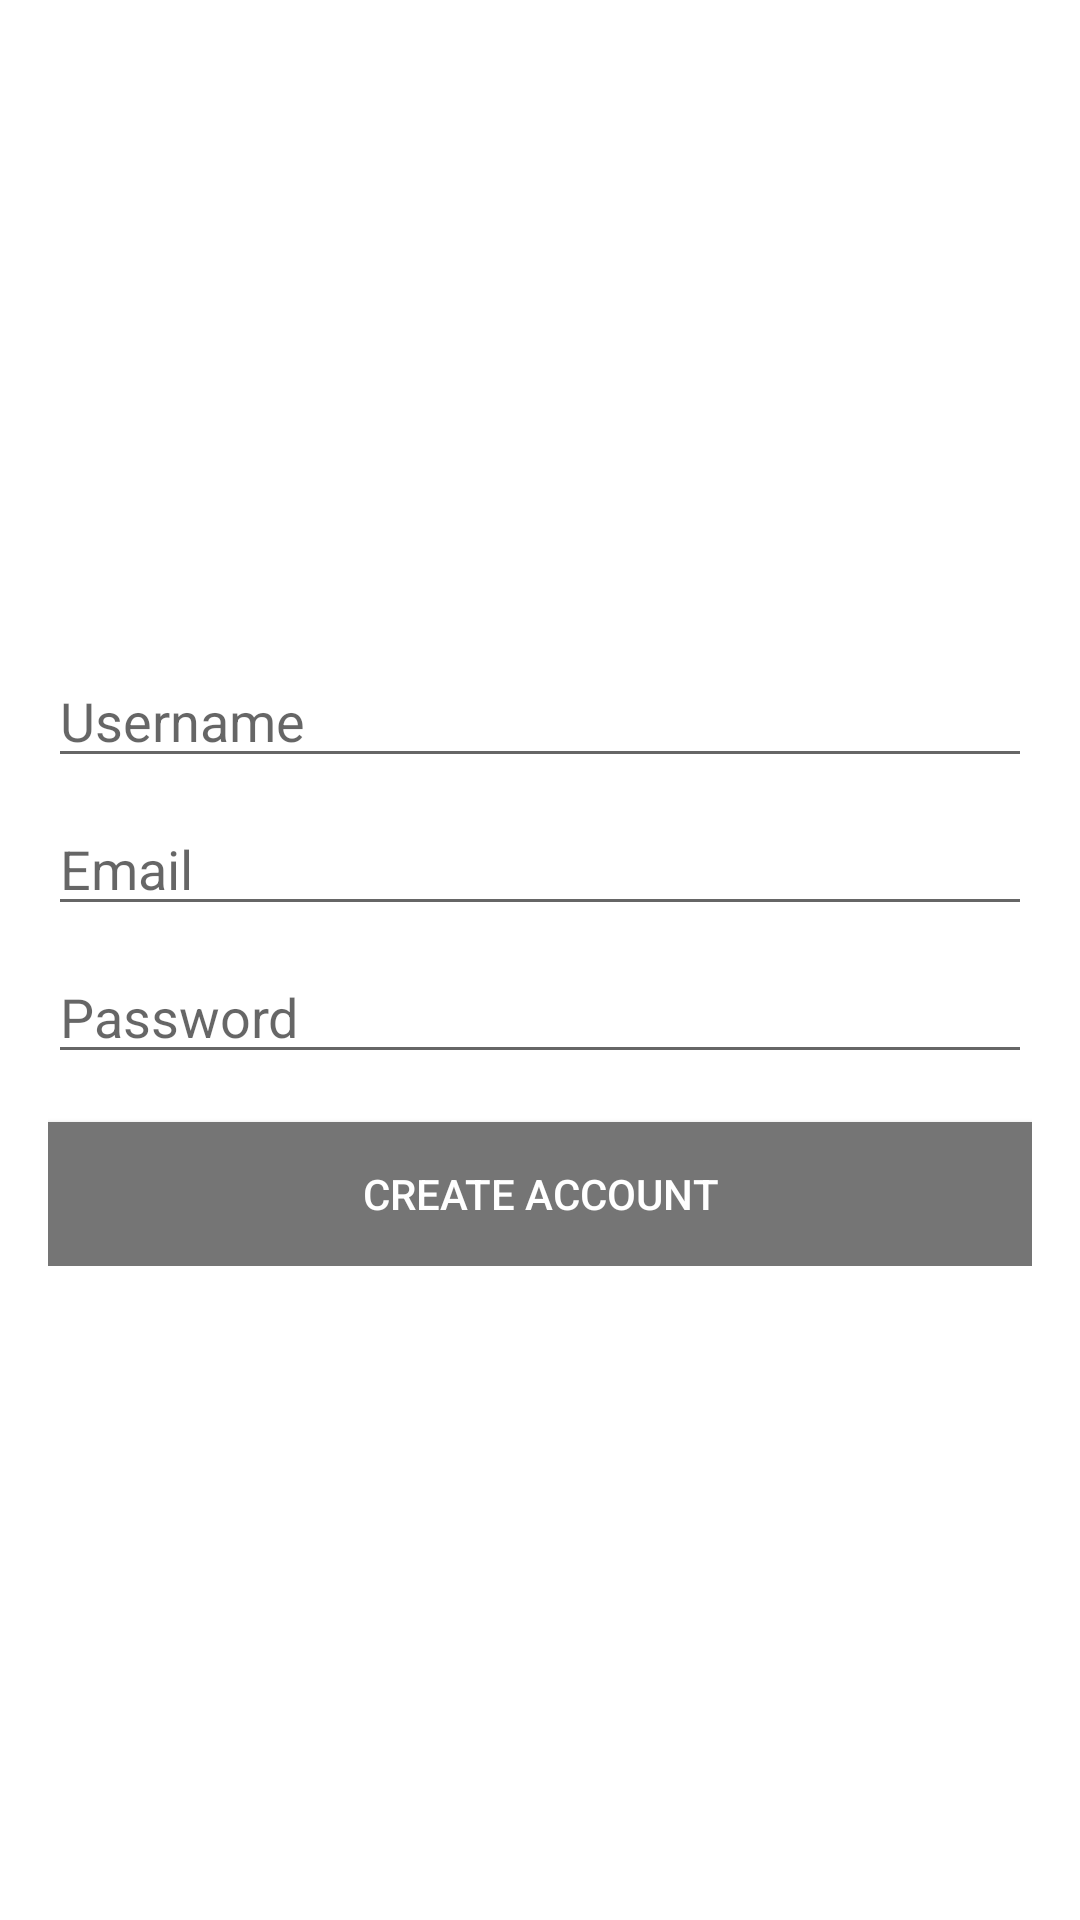

The Android layout XML behind this screen, and the referenced resources:
<!-- AndroidManifest.xml: application theme Theme.InstaClone -->
<!-- res/layout/activity_create_account.xml -->
<?xml version="1.0" encoding="utf-8"?>
<androidx.appcompat.widget.LinearLayoutCompat xmlns:android="http://schemas.android.com/apk/res/android"
    xmlns:app="http://schemas.android.com/apk/res-auto"
    xmlns:tools="http://schemas.android.com/tools"
    android:layout_width="match_parent"
    android:layout_height="match_parent"
    android:orientation="vertical"
    android:gravity="center"
    android:padding="16dp"
    tools:context=".LoginActivity">

    <androidx.core.widget.ContentLoadingProgressBar
        android:id="@+id/createAccountProgressBar"
        style="?android:progressBarStyleLarge"
        android:visibility="gone"
        android:layout_width="wrap_content"
        android:layout_height="wrap_content"/>

    <androidx.appcompat.widget.LinearLayoutCompat
        android:id="@+id/createAccountForm"
        android:orientation="vertical"
        android:layout_width="match_parent"
        android:layout_height="wrap_content">

        <androidx.appcompat.widget.AppCompatAutoCompleteTextView
            android:id="@+id/createUsernameTextView"
            android:inputType="textPersonName"
            android:hint="Username"
            android:maxLines="1"
            android:layout_width="match_parent"
            android:layout_height="wrap_content"/>

        <androidx.appcompat.widget.AppCompatAutoCompleteTextView
            android:id="@+id/createEmailTextView"
            android:layout_marginTop="8dp"
            android:inputType="textEmailAddress"
            android:hint="Email"
            android:maxLines="1"
            android:layout_width="match_parent"
            android:layout_height="wrap_content"/>

        <androidx.appcompat.widget.AppCompatEditText
            android:id="@+id/createPasswordTextView"
            android:layout_marginTop="8dp"
            android:inputType="textPassword"
            android:hint="Password"
            android:maxLines="1"
            android:layout_width="match_parent"
            android:layout_height="wrap_content"/>

        <androidx.appcompat.widget.AppCompatButton
            android:id="@+id/createNewAccountButton"
            android:layout_marginTop="16dp"
            android:textColor="@color/white"
            android:background="#757575"
            android:text="Create Account"
            android:layout_width="match_parent"
            android:layout_height="wrap_content"/>


    </androidx.appcompat.widget.LinearLayoutCompat>



</androidx.appcompat.widget.LinearLayoutCompat>
<!-- resources referenced by this layout -->
<resources>
  <style name="Theme.InstaClone" parent="Theme.MaterialComponents.DayNight.DarkActionBar">
          
          <item name="colorPrimary">#757575</item>
          <item name="colorPrimaryVariant">#757575</item>
          <item name="colorOnPrimary">@color/white</item>
          
          <item name="colorSecondary">#757575</item>
          <item name="colorSecondaryVariant">#757575</item>
          <item name="colorOnSecondary">#757575</item>
          
          <item name="android:statusBarColor" tools:targetApi="l">?attr/colorPrimaryVariant</item>
          
      </style>
  <!-- not gathered from this repository: default colours our renderer supplied (Android Studio template values) -->
  <color name="white">#FFFFFFFF</color>
</resources>
